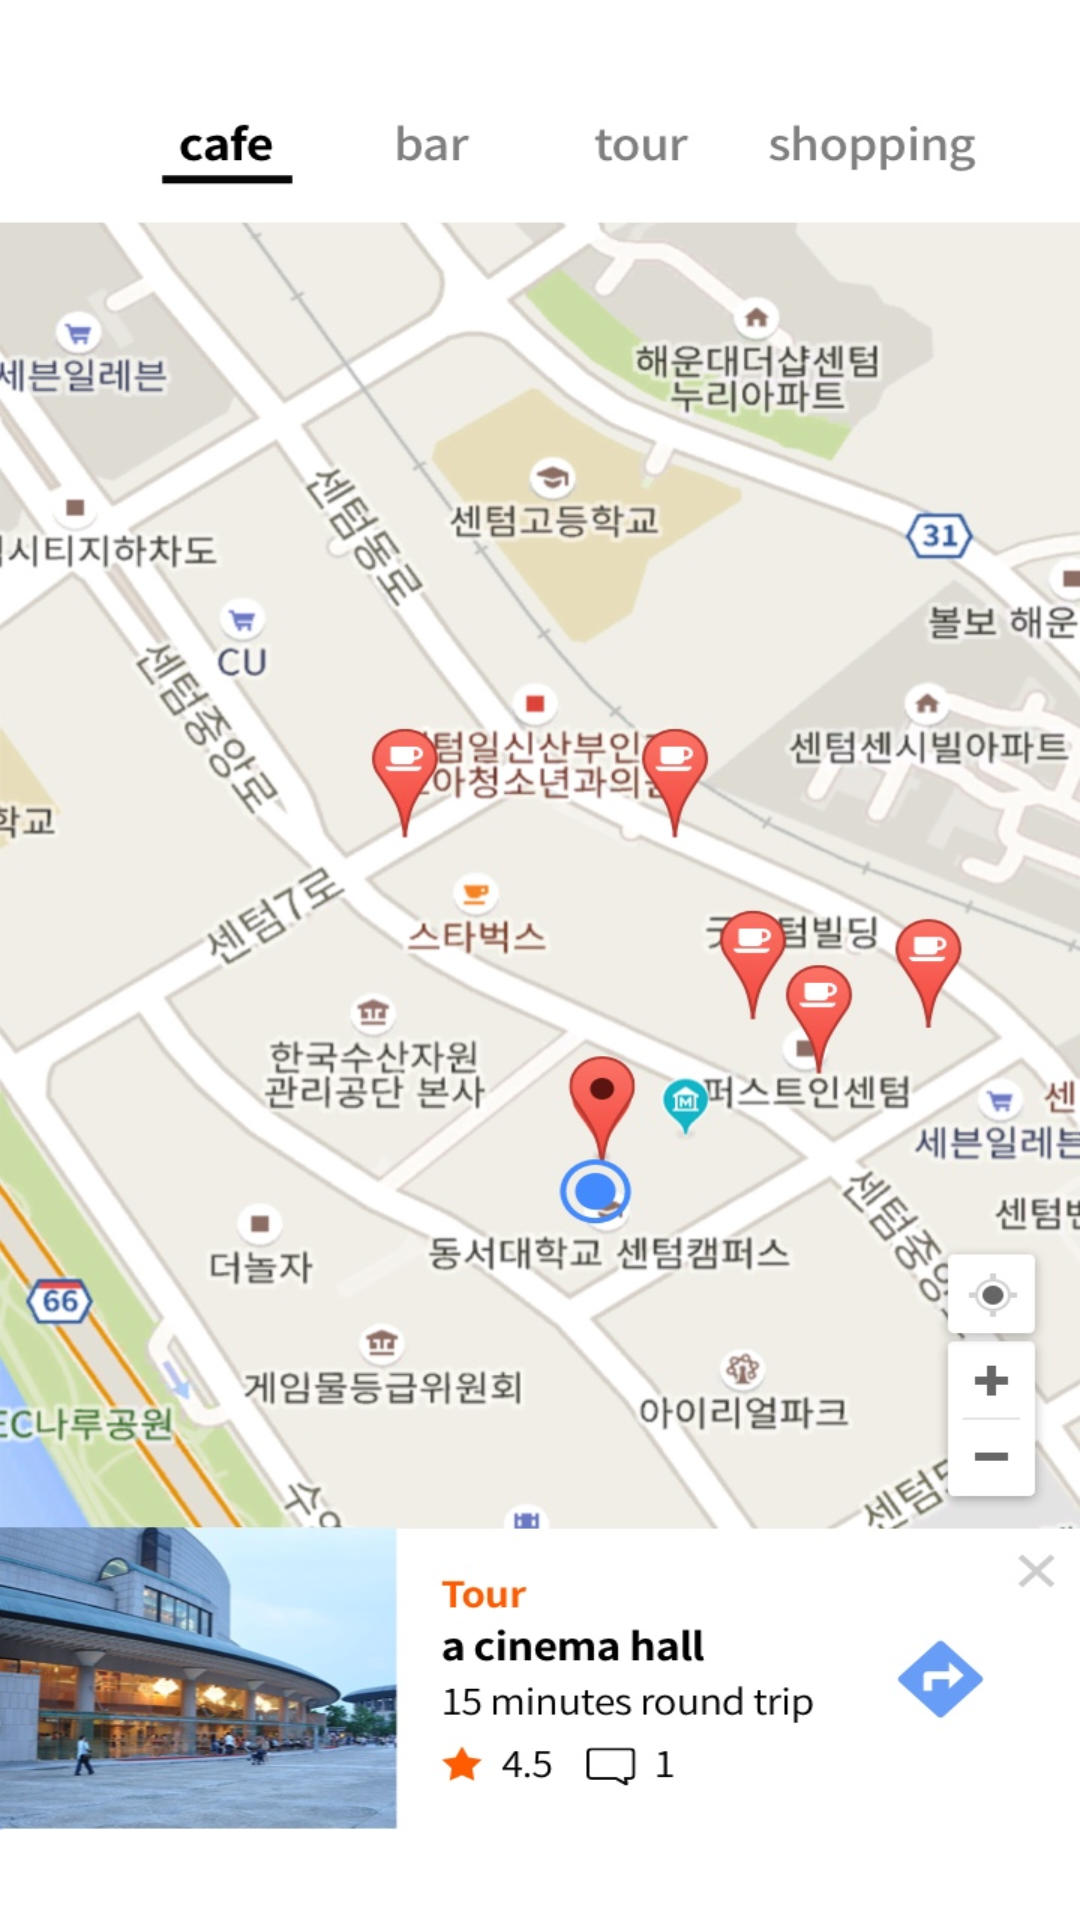

Layout XML and referenced resources for this Android screen:
<!-- AndroidManifest.xml: application theme AppTheme -->
<!-- res/layout/fragment_tab_3_.xml -->
<?xml version="1.0" encoding="utf-8"?>
<FrameLayout xmlns:android="http://schemas.android.com/apk/res/android"
    xmlns:tools="http://schemas.android.com/tools"
    android:layout_width="match_parent"
    android:layout_height="match_parent"
    tools:context=".Fragment.Tab_3_Fragment">


    <ImageView
        android:id="@+id/img_map"
        android:layout_marginBottom="30dp"
        android:scaleType="fitXY"
        android:src="@drawable/map_en"
        android:layout_width="match_parent"
        android:layout_height="match_parent" />
</FrameLayout>
<!-- resources referenced by this layout -->
<resources>
  <!-- drawable map_en: jpeg bitmap (drawable, 215575 bytes) -->
  <style name="AppTheme" parent="Theme.AppCompat.Light.NoActionBar">
          
          <item name="colorPrimary">@color/colorPrimary</item>
          <item name="colorPrimaryDark">@color/colorPrimaryDark</item>
          <item name="colorAccent">@color/colorAccent</item>
      </style>
  <!-- not gathered from this repository: default colours our renderer supplied (Android Studio template values) -->
  <color name="colorPrimary">#FF6200EE</color>
  <color name="colorPrimaryDark">#FF3700B3</color>
  <color name="colorAccent">#FF03DAC5</color>
</resources>
